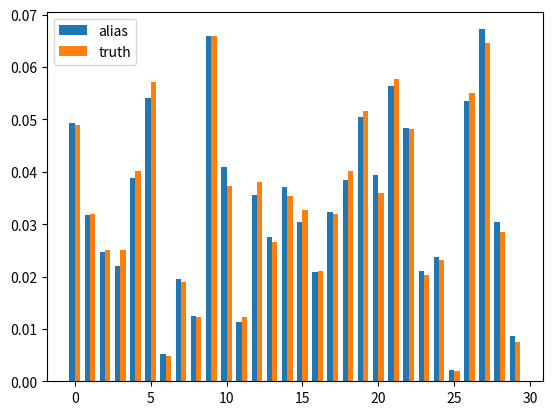

The script that saved this image:
import numpy as np
import matplotlib.pyplot as plt

def gen_prob_dist(N):
    p = np.random.randint(0, 100, N)
    return p / np.sum(p)

def create_alias_table(area_ratio):
    N = len(area_ratio)
    probs, alias = [0] * N, [0] * N
    small, large = [], []
    area_ratio = np.array(area_ratio) * N

    for i, prob in enumerate(area_ratio):
        if prob < 1.0:
            small.append(i)
        else:
            large.append(i)

    while small and large:
        small_idx, large_idx = small.pop(), large.pop()
        probs[small_idx] = area_ratio[small_idx]
        alias[small_idx] = large_idx
        area_ratio[large_idx] = area_ratio[large_idx] - (1 - area_ratio[small_idx])
        if area_ratio[large_idx] < 1.0:
            small.append(large_idx)
        else:
            large.append(large_idx)

    while large:
        large_idx = large.pop()
        probs[large_idx] = 1
    while small:
        small_idx = small.pop()
        probs[small_idx] = 1

    return probs, alias

def alias_sample(probs, alias):
    N = len(probs)
    random1 = int(np.random.random() * N)
    random2 = np.random.random()
    if random2 < probs[random1]:
        return random1
    else:
        return alias[random1]

def test_sample(N, k):
    truth_dis = gen_prob_dist(N)
    probs, alias = create_alias_table(truth_dis)
    ans = np.zeros(N)
    for _ in range(k):
        tmp = alias_sample(probs, alias)
        ans[tmp] += 1
    return ans/np.sum(ans), truth_dis

def plot_hist(alias_sample, truth_dis):
    x = np.arange(len(alias_sample))
    width = 0.35
    plt.bar(x - width/2, alias_sample, width, label='alias')
    plt.bar(x + width/2, truth_dis, width, label='truth')
    plt.legend()
    plt.show()

if __name__ == "__main__":
    alias_sample, truth_dis = test_sample(N=30, k=10000)
    plot_hist(alias_sample, truth_dis)